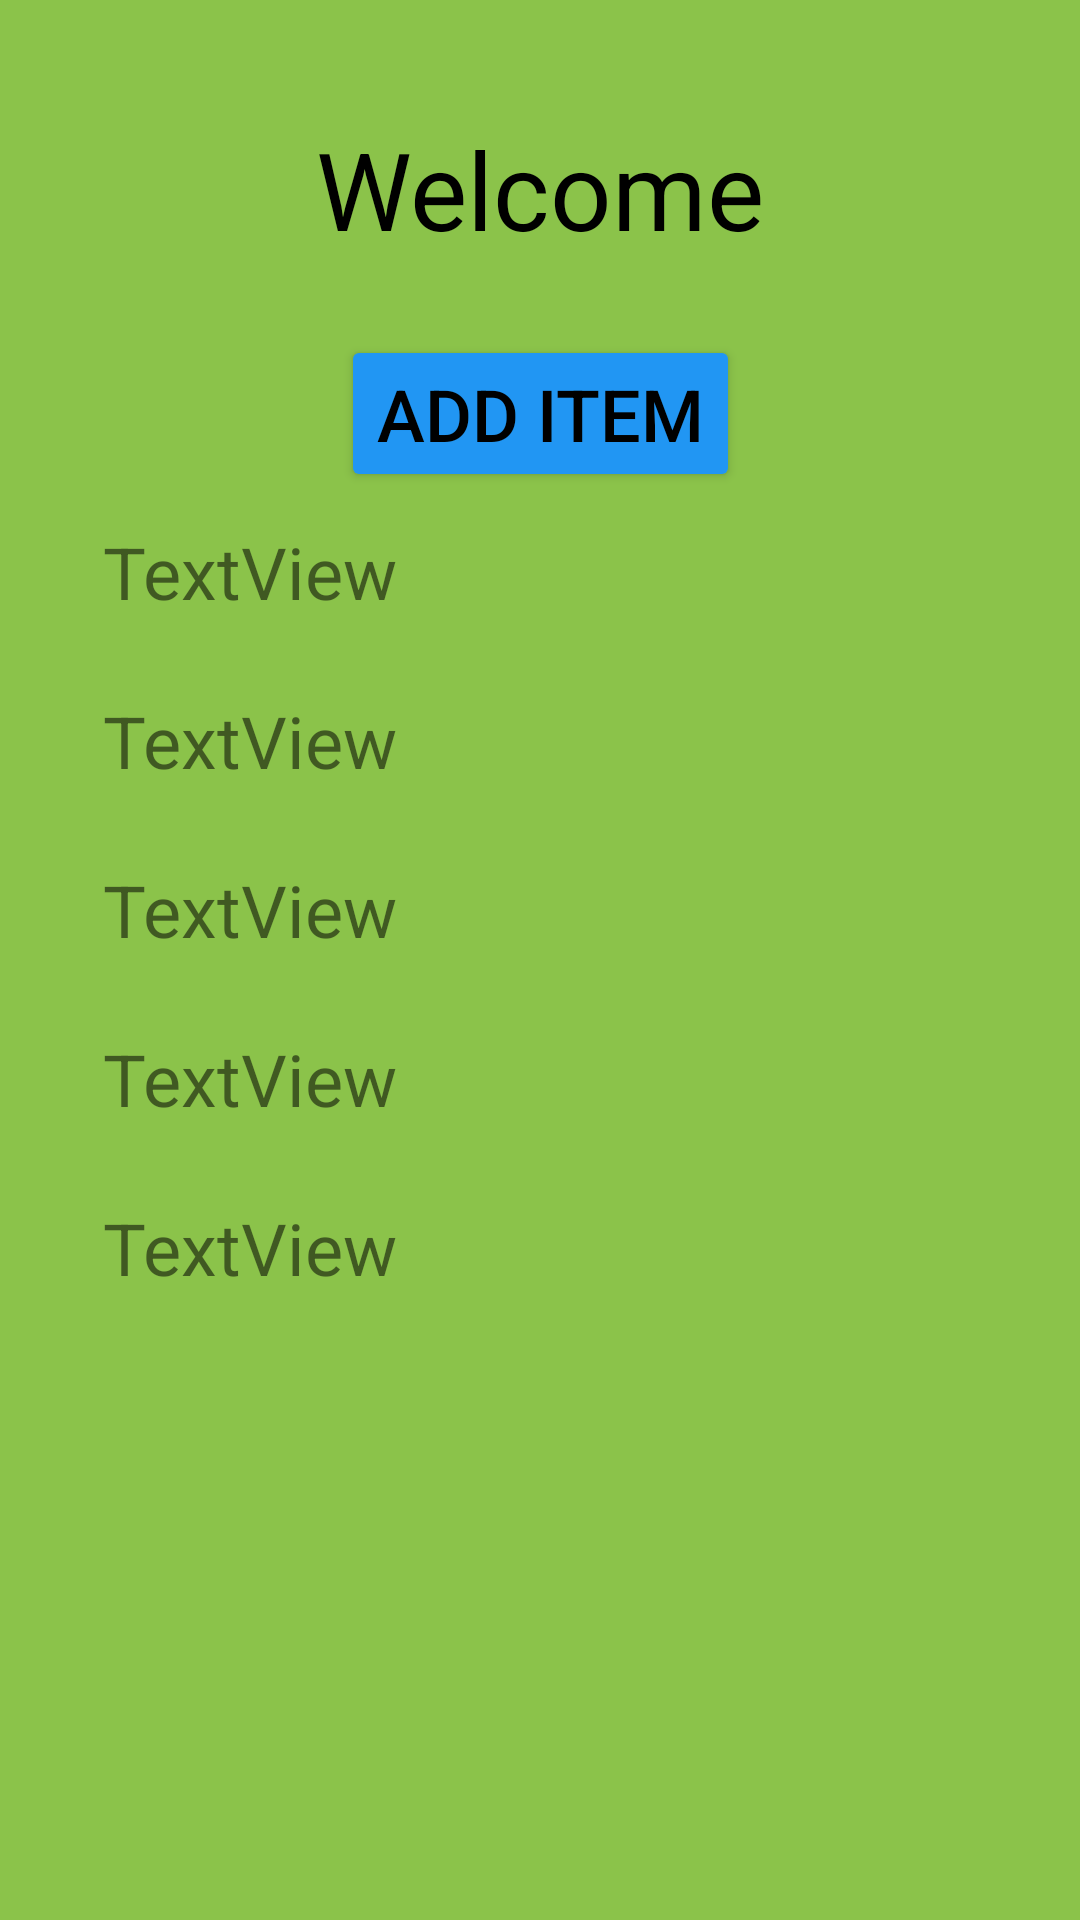

Android layout source for this screen:
<!-- AndroidManifest.xml: application theme Theme.GroceryList3 -->
<!-- res/layout/fragment_grocery_list.xml -->
<androidx.constraintlayout.widget.ConstraintLayout xmlns:android="http://schemas.android.com/apk/res/android"
    xmlns:app="http://schemas.android.com/apk/res-auto"
    xmlns:tools="http://schemas.android.com/tools"
    android:id="@+id/fragment_home"
    android:layout_width="match_parent"
    android:layout_height="match_parent"
    android:background="#8BC34A"
    android:backgroundTint="#8BC34A"
    android:padding="10dp"
    tools:context=".GroceryListFragment">


    <TextView
        android:id="@+id/welcome_text"
        android:layout_width="wrap_content"
        android:layout_height="wrap_content"
        android:text="@string/welcome_text"
        android:textAlignment="center"
        android:textColor="#000000"
        android:textSize="36sp"
        app:layout_constraintBottom_toBottomOf="parent"
        app:layout_constraintEnd_toEndOf="parent"
        app:layout_constraintStart_toStartOf="parent"
        app:layout_constraintTop_toTopOf="parent"
        app:layout_constraintVertical_bias="0.050000012" />

    <Button
        android:id="@+id/pickItemButton"
        android:layout_width="wrap_content"
        android:layout_height="wrap_content"
        android:backgroundTint="#2196F3"
        android:text="@string/add_item"
        android:textColor="#000000"
        android:textSize="24sp"
        app:layout_constraintBottom_toBottomOf="parent"
        app:layout_constraintEnd_toEndOf="parent"
        app:layout_constraintStart_toStartOf="parent"
        app:layout_constraintTop_toBottomOf="@+id/welcome_text"
        app:layout_constraintVertical_bias="0.050000012" />

    <TextView
        android:id="@+id/textView"
        android:layout_width="wrap_content"
        android:layout_height="wrap_content"
        android:layout_marginBottom="24dp"
        android:text="TextView"
        android:textSize="24sp"
        app:layout_constraintBottom_toTopOf="@+id/textView2"
        app:layout_constraintEnd_toEndOf="parent"
        app:layout_constraintHorizontal_bias="0.1"
        app:layout_constraintStart_toStartOf="parent"
        app:layout_constraintTop_toBottomOf="@+id/pickItemButton"
        app:layout_constraintVertical_bias="0.050000012"
        app:layout_constraintVertical_chainStyle="packed" />

    <TextView
        android:id="@+id/textView2"
        android:layout_width="wrap_content"
        android:layout_height="wrap_content"
        android:layout_marginBottom="24dp"
        android:text="TextView"
        android:textSize="24sp"
        app:layout_constraintBottom_toTopOf="@+id/textView3"
        app:layout_constraintEnd_toEndOf="@+id/textView"
        app:layout_constraintStart_toStartOf="@+id/textView"
        app:layout_constraintTop_toBottomOf="@+id/textView" />

    <TextView
        android:id="@+id/textView3"
        android:layout_width="wrap_content"
        android:layout_height="wrap_content"
        android:layout_marginBottom="24dp"
        android:text="TextView"
        android:textSize="24sp"
        app:layout_constraintBottom_toTopOf="@+id/textView4"
        app:layout_constraintEnd_toEndOf="@+id/textView2"
        app:layout_constraintStart_toStartOf="@+id/textView2"
        app:layout_constraintTop_toBottomOf="@+id/textView2" />

    <TextView
        android:id="@+id/textView5"
        android:layout_width="wrap_content"
        android:layout_height="wrap_content"
        android:text="TextView"
        android:textSize="24sp"
        app:layout_constraintBottom_toBottomOf="parent"
        app:layout_constraintEnd_toEndOf="@+id/textView4"
        app:layout_constraintStart_toStartOf="@+id/textView4"
        app:layout_constraintTop_toBottomOf="@+id/textView4" />

    <TextView
        android:id="@+id/textView4"
        android:layout_width="wrap_content"
        android:layout_height="wrap_content"
        android:layout_marginBottom="24dp"
        android:text="TextView"
        android:textSize="24sp"
        app:layout_constraintBottom_toTopOf="@+id/textView5"
        app:layout_constraintEnd_toEndOf="@+id/textView3"
        app:layout_constraintStart_toStartOf="@+id/textView3"
        app:layout_constraintTop_toBottomOf="@+id/textView3" />

</androidx.constraintlayout.widget.ConstraintLayout>
<!-- resources referenced by this layout -->
<resources>
  <string name="add_item">ADD ITEM</string>
  <string name="welcome_text">Welcome</string>
  <style name="Theme.GroceryList3" parent="Theme.MaterialComponents.DayNight.DarkActionBar">
          
          <item name="colorPrimary">@color/purple_500</item>
          <item name="colorPrimaryVariant">@color/purple_700</item>
          <item name="colorOnPrimary">@color/white</item>
          
          <item name="colorSecondary">@color/teal_200</item>
          <item name="colorSecondaryVariant">@color/teal_700</item>
          <item name="colorOnSecondary">@color/black</item>
          
          <item name="android:statusBarColor" tools:targetApi="l">?attr/colorPrimaryVariant</item>
          
      </style>
  <!-- not gathered from this repository: default colours our renderer supplied (Android Studio template values) -->
  <color name="purple_500">#FF6200EE</color>
  <color name="purple_700">#FF3700B3</color>
  <color name="teal_200">#FF03DAC5</color>
  <color name="teal_700">#FF018786</color>
  <color name="black">#FF000000</color>
  <color name="white">#FFFFFFFF</color>
</resources>
